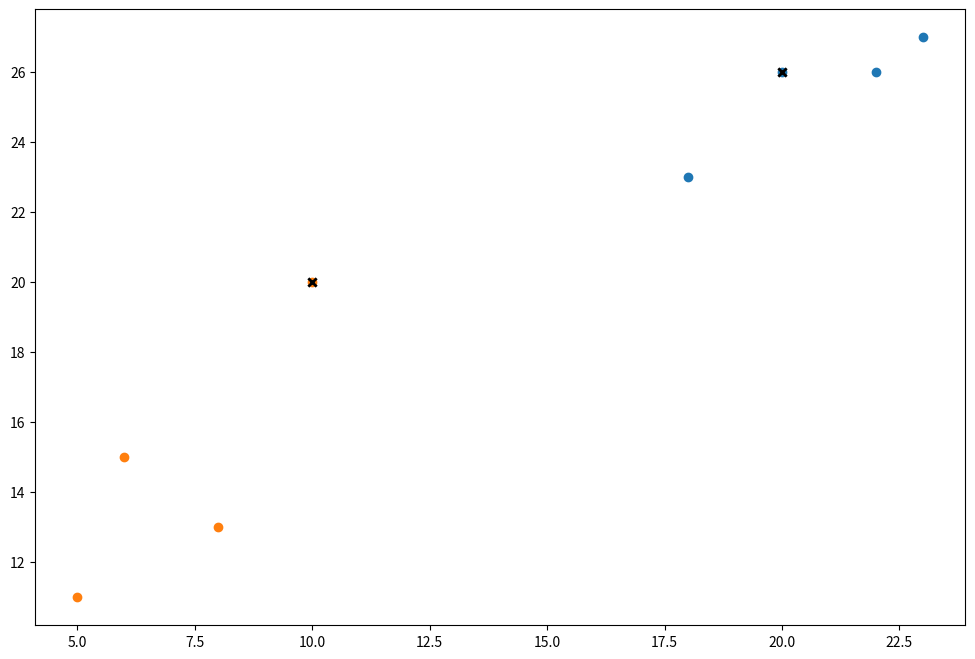
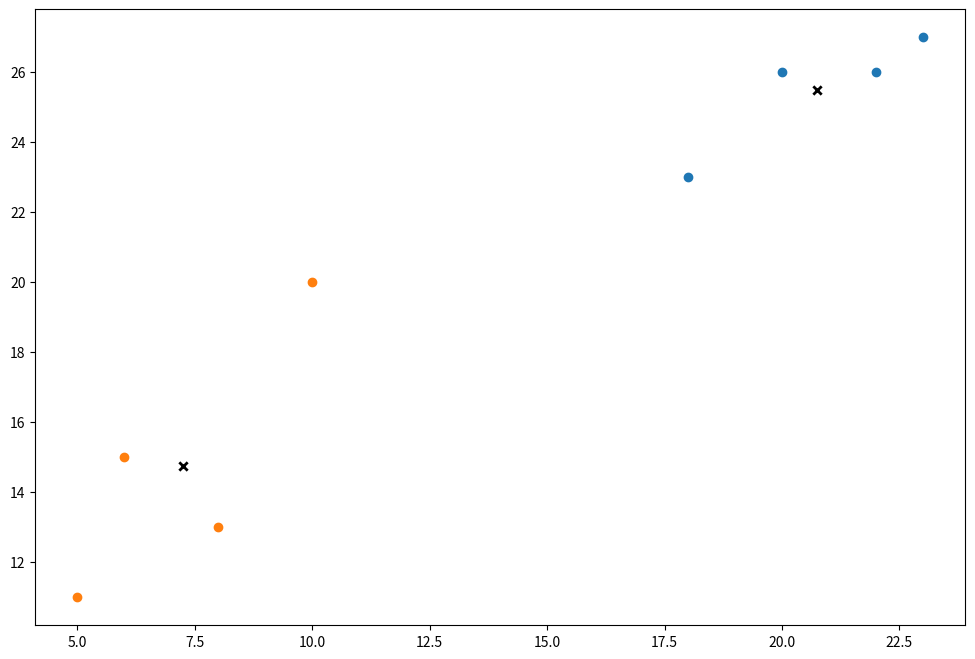
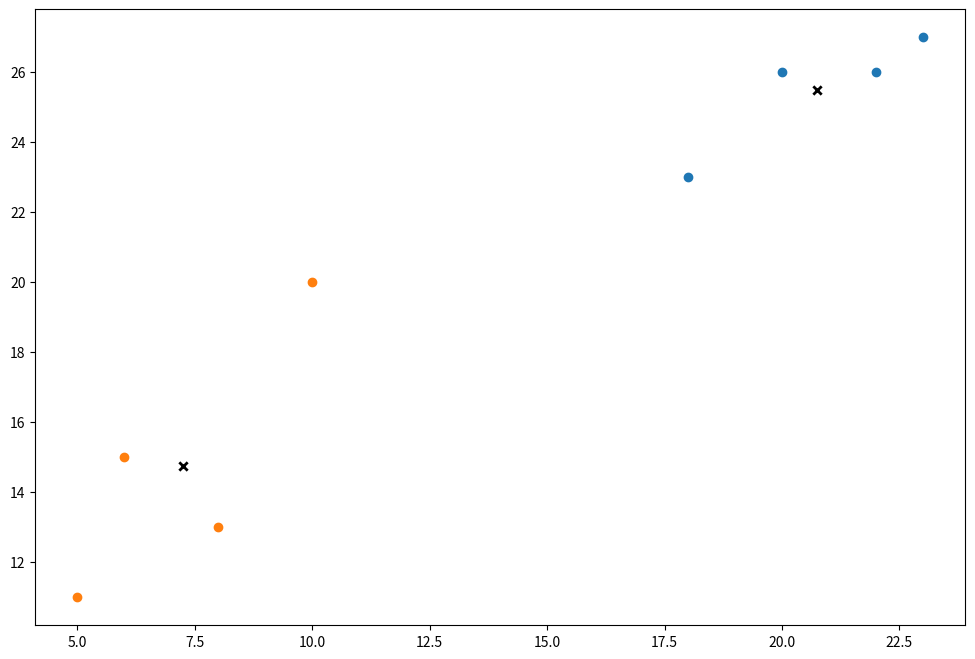
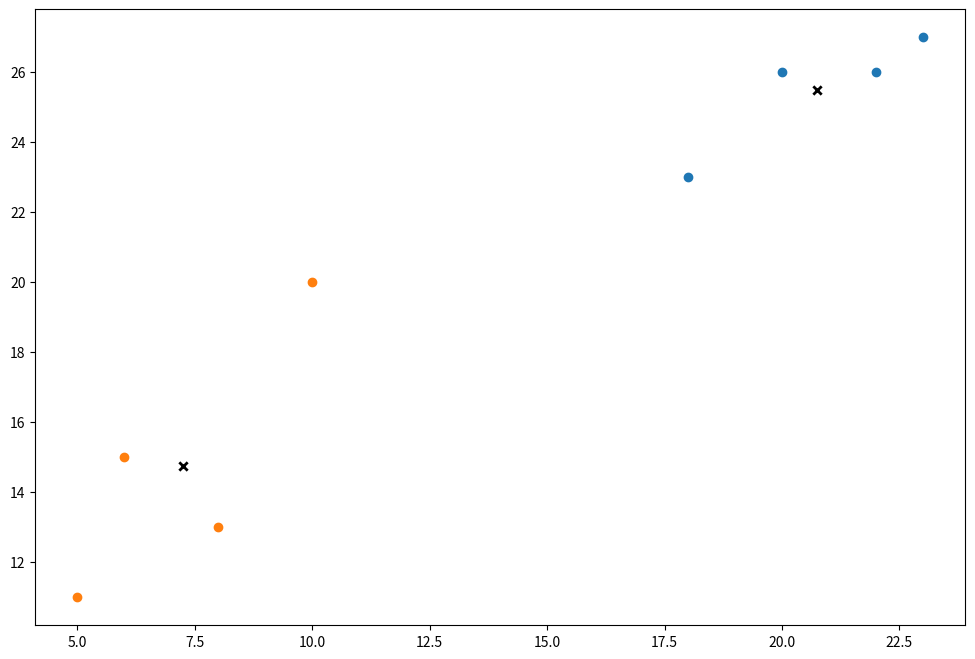

Python code for these plots, in order:
import numpy as np
import matplotlib.pyplot as plt

def distancia_euclidiana(x1, x2):
    return np.sqrt(np.sum((x1 - x2) ** 2))

class KMeans:

    def __init__(self, K=5, max_iteracoes=100, exibir_etapas=False):
        self.K = K
        self.max_iteracoes = max_iteracoes
        self.exibir_etapas = exibir_etapas
        self.clusters = [[] for _ in range(self.K)]
        self.centroides = []

    def prever(self, X):
        self.X = X
        self.n_amostras, self.n_caracteristicas = X.shape

        # Inicialização
        indices_aleatorios = np.random.choice(self.n_amostras, self.K, replace=False)
        self.centroides = [self.X[idx] for idx in indices_aleatorios]

        # Otimização dos clusters
        for _ in range(self.max_iteracoes):
            # Atribui amostras aos centroides mais próximos (cria clusters)
            self.clusters = self._criar_clusters(self.centroides)

            if self.exibir_etapas:
                self.plotar()

            # Calcula novos centroides a partir dos clusters
            centroides_antigos = self.centroides
            self.centroides = self._obter_centroides(self.clusters)

            if self._convergiu(centroides_antigos, self.centroides):
                break

            if self.exibir_etapas:
                self.plotar()

        # Classifica as amostras como o índice de seus clusters
        return self._obter_rotulos_clusters(self.clusters)

    def _obter_rotulos_clusters(self, clusters):
        # Cada amostra receberá o rótulo do cluster ao qual foi atribuída
        rotulos = np.empty(self.n_amostras)
        for indice_cluster, cluster in enumerate(clusters):
            for indice_amostra in cluster:
                rotulos[indice_amostra] = indice_cluster
        return rotulos

    def _criar_clusters(self, centroides):
        # Atribui as amostras aos centroides mais próximos
        clusters = [[] for _ in range(self.K)]
        for indice, amostra in enumerate(self.X):
            indice_centroide = self._centroide_mais_proximo(amostra, centroides)
            clusters[indice_centroide].append(indice)
        return clusters

    def _centroide_mais_proximo(self, amostra, centroides):
        # Distância da amostra atual para cada centroide
        distancias = [distancia_euclidiana(amostra, ponto) for ponto in centroides]
        indice_mais_proximo = np.argmin(distancias)
        return indice_mais_proximo

    def _obter_centroides(self, clusters):
        # Atribui o valor médio dos clusters aos centroides
        centroides = np.zeros((self.K, self.n_caracteristicas))
        for indice_cluster, cluster in enumerate(clusters):
            media_cluster = np.mean(self.X[cluster], axis=0)
            centroides[indice_cluster] = media_cluster
        return centroides

    def _convergiu(self, centroides_antigos, centroides):
        # Distâncias entre centroides antigos e novos, para todos os centroides
        distancias = [distancia_euclidiana(centroides_antigos[i], centroides[i]) for i in range(self.K)]
        return sum(distancias) == 0

    def plotar(self):
        fig, ax = plt.subplots(figsize=(12, 8))

        for i, indice in enumerate(self.clusters):
            ponto = self.X[indice].T
            ax.scatter(*ponto)

        for ponto in self.centroides:
            ax.scatter(*ponto, marker="x", color="black", linewidth=2)

        plt.show()


# Teste com os dados fornecidos
X_treino = np.array([[10, 20], [8, 13], [6, 15], [5, 11], [20, 26], [22, 26], [23, 27], [18, 23]])
y_treino = np.array([1, 0, 1, 1, 0, 0, 1, 1])

k = KMeans(K=2, max_iteracoes=150, exibir_etapas=True)
y_pred = k.prever(X_treino)

k.plotar()
